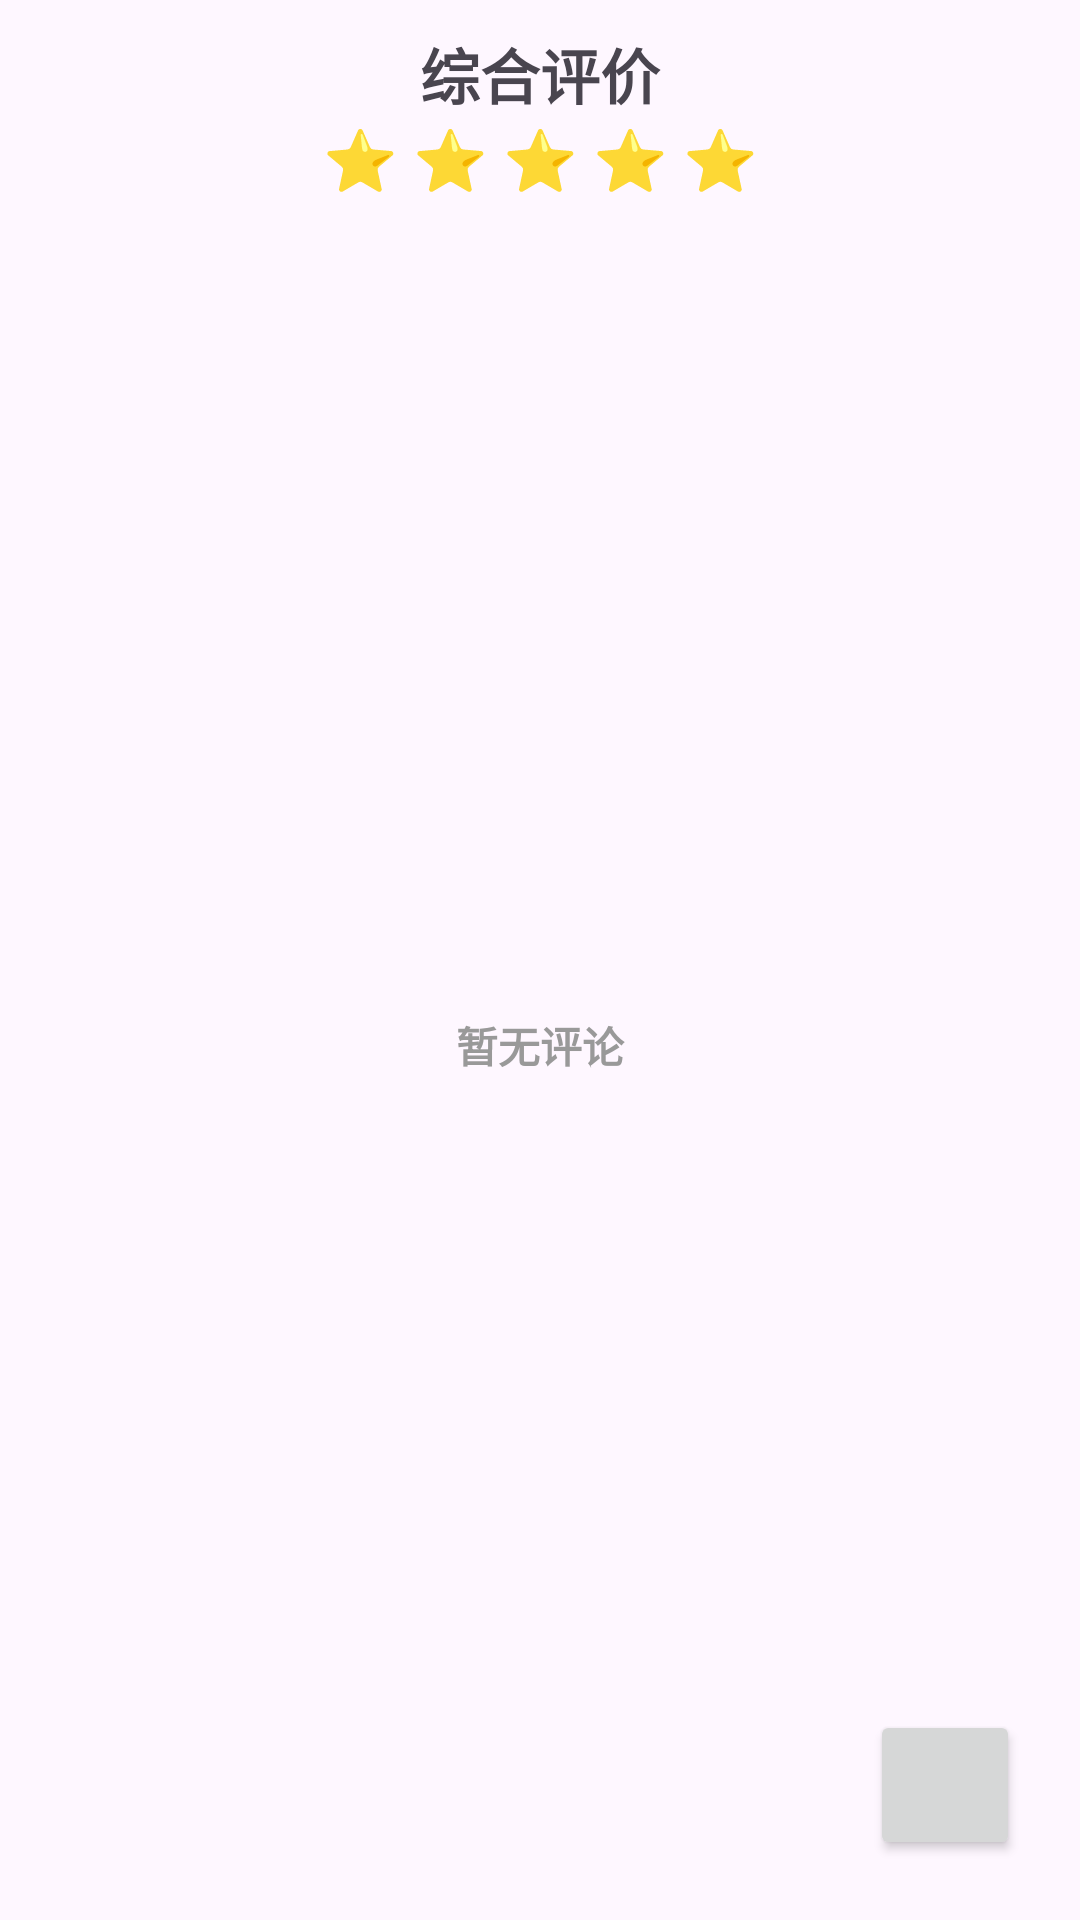

Layout XML and referenced resources for this Android screen:
<!-- AndroidManifest.xml: application theme Theme.OnlineLearn -->
<!-- res/layout/fragment_learn_course_comment.xml -->
<?xml version="1.0" encoding="utf-8"?>
<FrameLayout xmlns:android="http://schemas.android.com/apk/res/android"
    xmlns:tools="http://schemas.android.com/tools"
    android:layout_width="match_parent"
    android:layout_height="match_parent"
    xmlns:app="http://schemas.android.com/apk/res-auto"
    tools:context=".feature.learn.fragment.LearnCourseCommentFragment">

    <RelativeLayout
        android:layout_width="match_parent"
        android:layout_height="match_parent">
        <androidx.constraintlayout.widget.ConstraintLayout
            android:id="@+id/constraintLayout13"
            android:layout_width="match_parent"
            android:layout_height="match_parent"
            android:padding="10dp">

            <TextView
                android:id="@+id/textView24"
                android:layout_width="match_parent"
                android:layout_height="wrap_content"
                android:text="综合评价"
                android:textAlignment="center"
                android:textSize="20sp"
                android:textStyle="bold"
                app:layout_constraintStart_toStartOf="parent"
                app:layout_constraintTop_toTopOf="parent" />

            <TextView
                android:id="@+id/textView25"
                android:layout_width="match_parent"
                android:layout_height="wrap_content"
                android:text="⭐ ⭐ ⭐ ⭐ ⭐"
                android:textAlignment="center"
                android:textSize="20sp"
                app:layout_constraintEnd_toEndOf="parent"
                app:layout_constraintStart_toStartOf="parent"
                app:layout_constraintTop_toBottomOf="@+id/textView24" />

            <TextView
                android:layout_width="match_parent"
                android:layout_height="wrap_content"
                android:text="暂无评论"
                android:textAlignment="center"
                android:textColor="@color/text_tint"
                android:textStyle="bold"
                app:layout_constraintBottom_toBottomOf="parent"
                app:layout_constraintEnd_toEndOf="parent"
                app:layout_constraintStart_toStartOf="parent"
                app:layout_constraintTop_toBottomOf="@+id/textView25" />
        </androidx.constraintlayout.widget.ConstraintLayout>

        <Button
            android:id="@+id/button"
            android:layout_width="50dp"
            android:layout_height="50dp"
            android:layout_alignBottom="@id/constraintLayout13"
            android:layout_marginBottom="20dp"
            android:layout_marginEnd="20dp"
            android:layout_alignParentEnd="true" />
    </RelativeLayout>


</FrameLayout>
<!-- resources referenced by this layout -->
<resources>
  <color name="text_tint">#999999</color>
  <style name="Theme.OnlineLearn" parent="Base.Theme.OnlineLearn" />
  <style name="Base.Theme.OnlineLearn" parent="Theme.Material3.DayNight.NoActionBar">
      </style>
</resources>
